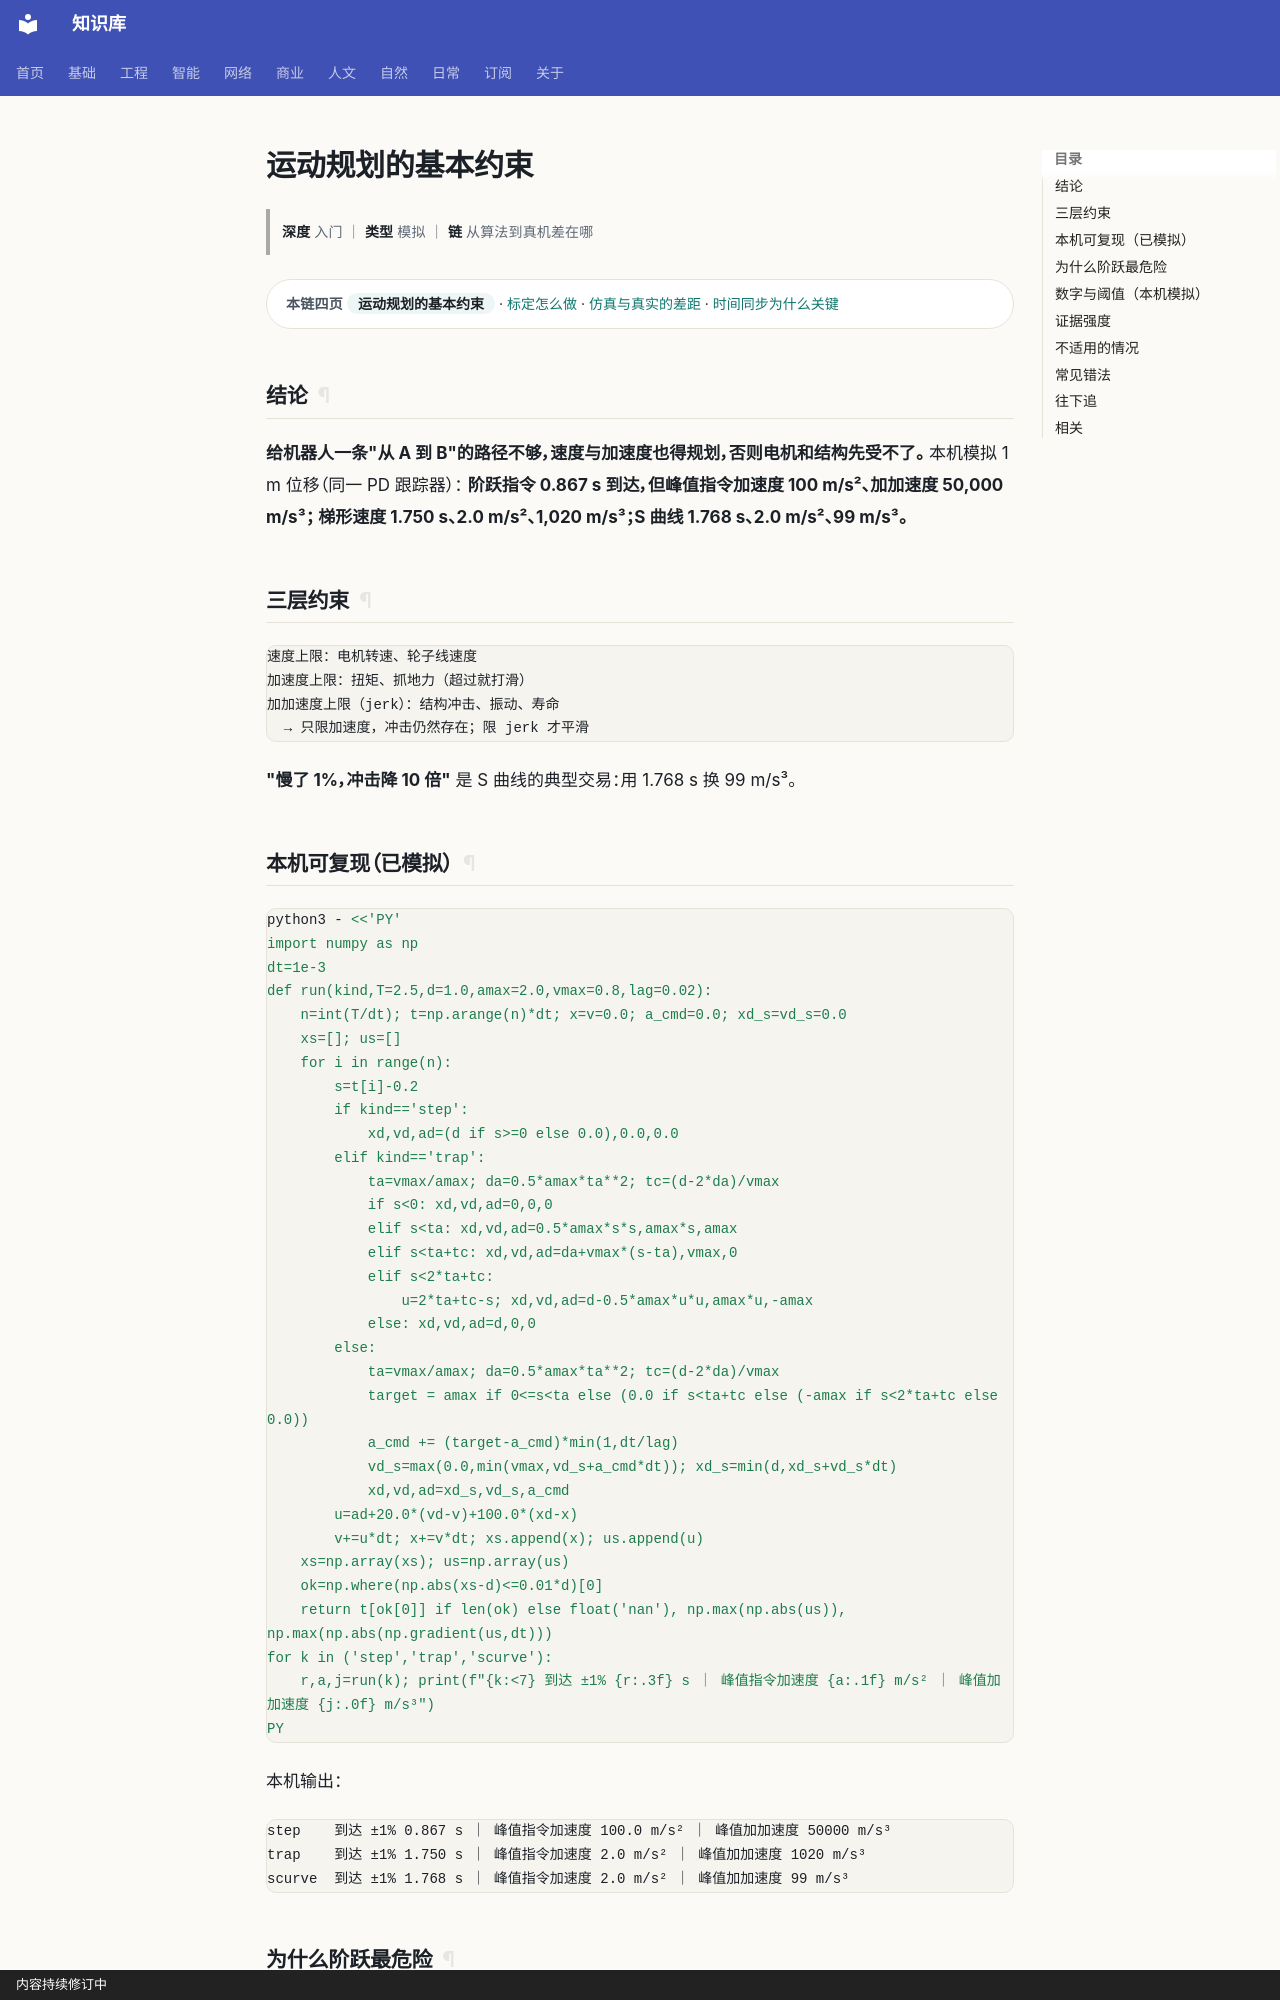

repository: gh503/kb · page: 智能/机器人/运动规划的基本约束/index.html · generator: mkdocs · copyright: 内容持续修订中

# 运动规划的基本约束

> **深度** 入门 ｜ **类型** 模拟 ｜ **链** 从算法到真机差在哪

<div class="kb-chain" markdown>
<span class="kb-chain__label">本链四页</span> <span class="kb-chain__now">运动规划的基本约束</span> · [标定怎么做](标定怎么做.md) · [仿真与真实的差距](仿真与真实的差距.md) · [时间同步为什么关键](时间同步为什么关键.md)
</div>


## 结论

**给机器人一条"从 A 到 B"的路径不够，速度与加速度也得规划，否则电机和结构先受不了。**
本机模拟 1 m 位移（同一 PD 跟踪器）：
**阶跃指令 0.867 s 到达，但峰值指令加速度 100 m/s²、加加速度 50,000 m/s³；
梯形速度 1.750 s、2.0 m/s²、1,020 m/s³；S 曲线 1.768 s、2.0 m/s²、99 m/s³。**

## 三层约束

```text
速度上限：电机转速、轮子线速度
加速度上限：扭矩、抓地力（超过就打滑）
加加速度上限（jerk）：结构冲击、振动、寿命
  → 只限加速度，冲击仍然存在；限 jerk 才平滑
```

**"慢了 1%，冲击降 10 倍"** 是 S 曲线的典型交易：用 1.768 s 换 99 m/s³。

## 本机可复现（已模拟）

```bash
python3 - <<'PY'
import numpy as np
dt=1e-3
def run(kind,T=2.5,d=1.0,amax=2.0,vmax=0.8,lag=0.02):
    n=int(T/dt); t=np.arange(n)*dt; x=v=0.0; a_cmd=0.0; xd_s=vd_s=0.0
    xs=[]; us=[]
    for i in range(n):
        s=t[i]-0.2
        if kind=='step':
            xd,vd,ad=(d if s>=0 else 0.0),0.0,0.0
        elif kind=='trap':
            ta=vmax/amax; da=0.5*amax*ta**2; tc=(d-2*da)/vmax
            if s<0: xd,vd,ad=0,0,0
            elif s<ta: xd,vd,ad=0.5*amax*s*s,amax*s,amax
            elif s<ta+tc: xd,vd,ad=da+vmax*(s-ta),vmax,0
            elif s<2*ta+tc:
                u=2*ta+tc-s; xd,vd,ad=d-0.5*amax*u*u,amax*u,-amax
            else: xd,vd,ad=d,0,0
        else:
            ta=vmax/amax; da=0.5*amax*ta**2; tc=(d-2*da)/vmax
            target = amax if 0<=s<ta else (0.0 if s<ta+tc else (-amax if s<2*ta+tc else 0.0))
            a_cmd += (target-a_cmd)*min(1,dt/lag)
            vd_s=max(0.0,min(vmax,vd_s+a_cmd*dt)); xd_s=min(d,xd_s+vd_s*dt)
            xd,vd,ad=xd_s,vd_s,a_cmd
        u=ad+20.0*(vd-v)+100.0*(xd-x)
        v+=u*dt; x+=v*dt; xs.append(x); us.append(u)
    xs=np.array(xs); us=np.array(us)
    ok=np.where(np.abs(xs-d)<=0.01*d)[0]
    return t[ok[0]] if len(ok) else float('nan'), np.max(np.abs(us)), np.max(np.abs(np.gradient(us,dt)))
for k in ('step','trap','scurve'):
    r,a,j=run(k); print(f"{k:<7} 到达 ±1% {r:.3f} s ｜ 峰值指令加速度 {a:.1f} m/s² ｜ 峰值加加速度 {j:.0f} m/s³")
PY
```

本机输出：

```text
step    到达 ±1% 0.867 s ｜ 峰值指令加速度 100.0 m/s² ｜ 峰值加加速度 50000 m/s³
trap    到达 ±1% 1.750 s ｜ 峰值指令加速度 2.0 m/s² ｜ 峰值加加速度 1020 m/s³
scurve  到达 ±1% 1.768 s ｜ 峰值指令加速度 2.0 m/s² ｜ 峰值加加速度 99 m/s³
```
